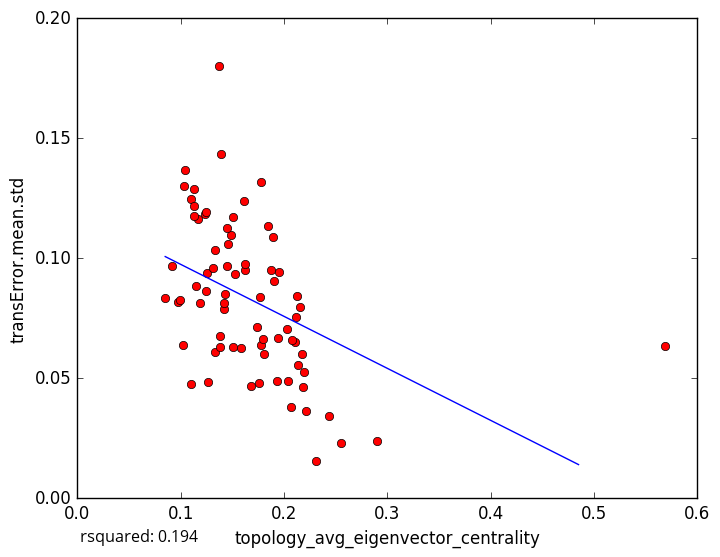

Values plotted in this chart, from the file beside it:
topology_avg_eigenvector_centrality, transError.mean.std
0.1132, 0.1288
0.1582, 0.06261
0.2209, 0.03632
0.2898, 0.02402
0.2553, 0.02318
0.1104, 0.1247
0.124, 0.1184
0.1454, 0.106
0.1684, 0.04688
0.2193, 0.05256
0.2104, 0.06527
0.2071, 0.03804
0.2041, 0.0487
0.2182, 0.04655
0.2309, 0.0157
0.2154, 0.07955
0.1332, 0.06099
0.569, 0.06345
0.1124, 0.1217
0.1893, 0.1088
0.1171, 0.1165
0.1609, 0.124
0.1507, 0.117
0.1254, 0.09385
0.187, 0.09491
0.184, 0.1134
0.1951, 0.09406
0.1387, 0.1432
0.11, 0.0477
0.1185, 0.08151
0.126, 0.04829
0.1487, 0.1099
0.09769, 0.08158
0.1019, 0.06398
0.09175, 0.0966
0.103, 0.1302
0.2438, 0.03444
0.09964, 0.08253
0.1415, 0.07872
0.2028, 0.07036
0.1039, 0.1369
0.1775, 0.1317
0.1777, 0.06385
0.085, 0.08322
0.1451, 0.1127
0.115, 0.08828
0.138, 0.06307
0.1903, 0.0905
0.2125, 0.08445
0.1416, 0.08126
0.176, 0.04783
0.1797, 0.06655
0.1506, 0.06304
0.1241, 0.08621
0.1627, 0.09517
0.1526, 0.09363
0.1767, 0.08385
0.1384, 0.06753
0.1741, 0.07116
0.2116, 0.07549
... 18 more rows
